pico-8 play session: mixed d-pad (fixed 12-tick cycle), after a click and taps of 🅾, ❎, 🅾+❎, 🅾 in the second before t = 0

[t = 4 s] mixed d-pad (1.2s cycle ×~3): → ← ↑ ↓ + 🅾/❎ taps, ~4s
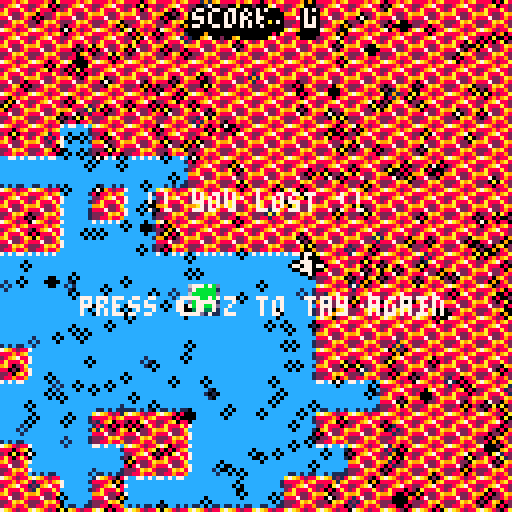
[t = 6 s] mixed d-pad (1.2s cycle ×~5): → ← ↑ ↓ + 🅾/❎ taps, ~6s
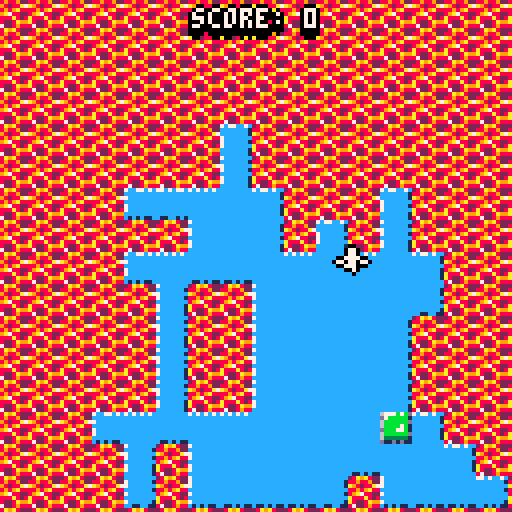
[t = 8 s] mixed d-pad (1.2s cycle ×~6): → ← ↑ ↓ + 🅾/❎ taps, ~8s
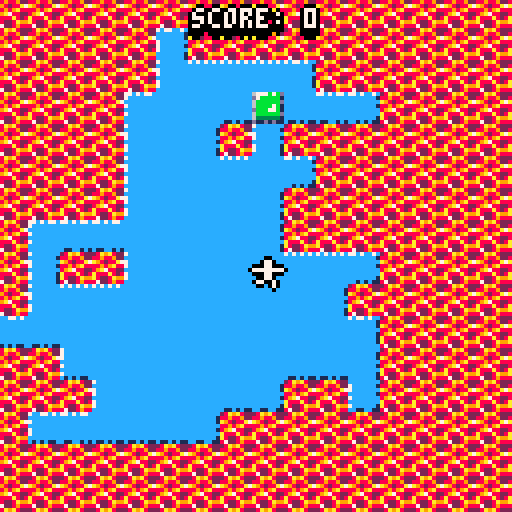

pico-8 cartridge
version 11
__lua__
--the ground is shaking
--a 0h game by trasevol_dog
--also there is lava

function _init()
 px=68
 py=68
 
 pvx,pvy=0,0
 
 shkx,shky=0,0
 
 faceleft=false

 score=0

 gen_map()
 
 lost=false
 
 t=0
end

function _update()
 if lost then
  if btnp(4) then 
   _init()
  end
 
  return
 end

 t+=0.01
 
 if rnd(20)<score then
  sfx(3+rnd(3))
 end
 
 update_shake()
 
 add_shake(score*0.2)
 
 local v=score*0.5
 px+=rnd(v)-v/2
 
 local acc=0.6
 if btn(0) then pvx-=acc end
 if btn(1) then pvx+=acc end
 if btn(2) then pvy-=acc end
 if btn(3) then pvy+=acc end
 
 px+=pvx
 py+=pvy
 
 if abs(pvx)>0 then
  faceleft=pvx<0
 end
 
 pvx*=0.5
 pvy*=0.5
 
 local ti=mget(px/8,(py+4)/8)
 if ti==16 then
  -- yo lost
  lost=true
  sfx(2)
 elseif ti==24 then
  -- yo won
  cls(7)
  flip()
  flip()
  
  score+=1
  gen_map()
  
  add_shake(8)
 end
 
 
end

function _draw()
 if lost then
  for i=0,399 do
   circ(rnd(128),rnd(128),1,rnd(1.1))
   
   str="!! you lost !!"
   print(str,64-#str*2,48,7)
   str="press 🅾️/z to try again"
   print(str,64-#str*2,74,7)
  end
   
  return
 end


 local dt=(t/0.03)%8
 for x=0,16 do
 for y=0,16 do
  spr(16,x*8-dt,y*8-dt/3)
 end
 end

 camera(shkx+1,shky+1)

 for x=0,15 do
 for y=0,15 do
  local s=mget(x,y)
  if s~=16 then
   spr(s,x*8,y*8)
  end
 end
 end
 
 local step=(t/0.04)%4
 if flr(step)==0 and flr(((t-0.01)/0.04)%4)~=0 then
  sfx(1)
 end
 
 pal(7,0)
 spr(32+(t/0.04)%4,px-4-1,py-4,1,1,faceleft,false)
 spr(32+(t/0.04)%4,px-4+1,py-4,1,1,faceleft,false)
 spr(32+(t/0.04)%4,px-4,py-4-1,1,1,faceleft,false)
 spr(32+(t/0.04)%4,px-4,py-4+1,1,1,faceleft,false)
 pal(7,7)
 spr(32+(t/0.04)%4,px-4,py-4,1,1,faceleft,false)

 camera(0,0)
 
 local str="score: "..score
 print(str,64-#str*2-1,2,0)
 print(str,64-#str*2-1,3,0)
 print(str,64-#str*2-1,4,0)
 print(str,64-#str*2+1,2,0)
 print(str,64-#str*2+1,3,0)
 print(str,64-#str*2+1,4,0)
 print(str,64-#str*2,2-1,0)
 print(str,64-#str*2,2+1,0)
 print(str,64-#str*2,2+2,0)
 print(str,64-#str*2,2+3,0)
 print(str,64-#str*2,2,7)
end


function add_shake(p)
 local a=rnd(1)
 shkx+=p*cos(a)
 shky+=p*sin(a)
end

function update_shake()
 if abs(shkx)+abs(shky)<0.5 then
  shkx,shky=0,0
 end
 
 shkx*=-0.5-rnd(0.2)
 shky*=-0.5-rnd(0.2)
end


function gen_map()
 local mpx=flr(px/8)
 local mpy=flr(py/8)

 rectfill(0,0,15,15,8)
 
 pset(mpx,mpy,0)
 
 for i=0,99 do
  local x,y
  repeat
   x,y=rnd(16),rnd(16)
  until pget(x,y)==0
  
  local dx,dy
  if rnd(2)<1 then
   dx=0--rnd(1.4)-0.2
   dy=rnd(9)-4
  else
   dy=0--rnd(1.4)-0.2
   dx=rnd(9)-4
  end
  rectfill(x,y,x+flr(dx),y+flr(dy))
 end
 
 rectfill(16,0,16,16,8)
 rectfill(0,16,16,16,8)
 
 for x=0,15 do
 for y=0,15 do
  if pget(x,y)==8 then
   mset(x,y,16)
  else
   local k=0
   if pget(x-1,y)==0 and x>=1 then k+=1 end
   if pget(x+1,y)==0 then k+=2 end
   if pget(x,y-1)==0 and y>=1 then k+=4 end
   if pget(x,y+1)==0 then k+=8 end
   
   mset(x,y,k)
  end
 end
 end
 
 local x,y
 repeat
  x,y=rnd(16),rnd(16)
 until pget(x,y)==0 and (flr(x)~=mpx or flr(y)~=mpy)
 mset(x,y,24)
end
__gfx__
7c77c7cc77c7cc7c7cc77c7c77c7c77ccccccccccccccccc7ccccccccccccccc7c77cc7c7c77c7cc77c7c77c7c7c7c7c7ccccccccccccccc7ccccccccccccccc
ccccccc1ccccccc1cccccccccccccccc7cccccc1ccccccc17cccccccccccccccccccccc1ccccccc17cccccccccccccccccccccc1ccccccc1cccccccccccccccc
7cccccc1cccccccc7ccccccccccccccc7cccccccccccccc17cccccccccccccccccccccc1ccccccc1cccccccccccccccc7cccccccccccccc17ccccccccccccccc
ccccccccccccccc1ccccccccccccccccccccccc1cccccccccccccccccccccccc7ccccccccccccccc7ccccccccccccccc7cccccc1cccccccc7ccccccccccccccc
ccccccc1cccccccc7ccccccccccccccc7cccccccccccccc17ccccccccccccccc7cccccc1ccccccc1ccccccccccccccccccccccccccccccc1cccccccccccccccc
7ccccccccccccccc7ccccccccccccccccccccccccccccccccccccccccccccccc7cccccccccccccc17ccccccccccccccc7cccccc1cccccccc7ccccccccccccccc
7cccccc1ccccccc1cccccccccccccccc7cccccc1ccccccc17cccccccccccccccccccccc1ccccccc1cccccccccccccccc7cccccc1ccccccc17ccccccccccccccc
cc1c1c11cc1c1c11c1c1c11cc11cc1c1cc11cc11cc11cc11c1c1c11cc11c1c11ccccccc1ccccccccccccccccccccccccccccccc1ccccccc1cccccccccccccccc
228a9a82000000000000000000000000000000000000000000000000000000006777b7bd00000000000000000000000000000000000000000000000000000000
2889889200000000000000000000000000000000000000000000000000000000d7bbbbb100000000000000000000000000000000000000000000000000000000
7a98288a000000000000000000000000000000000000000000000000000000006bbbbbbd00000000000000000000000000000000000000000000000000000000
888989a8000000000000000000000000000000000000000000000000000000006bbbb7b100000000000000000000000000000000000000000000000000000000
289a788200000000000000000000000000000000000000000000000000000000dbbb77b100000000000000000000000000000000000000000000000000000000
8a888a82000000000000000000000000000000000000000000000000000000006bbbbbbd00000000000000000000000000000000000000000000000000000000
9a8228a9000000000000000000000000000000000000000000000000000000006333333100000000000000000000000000000000000000000000000000000000
8872289800000000000000000000000000000000000000000000000000000000d11d1d1100000000000000000000000000000000000000000000000000000000
00000000000000000000000000000000000000000000000000000000000000000000000000000000000000000000000000000000000000000000000000000000
00077000000000000000000000077000000000000000000000000000000000000000000000000000000000000000000000000000000000000000000000000000
00077000000770000007700077077077000000000000000000000000000000000000000000000000000000000000000000000000000000000000000000000000
77777777000770000007700000777700000000000000000000000000000000000000000000000000000000000000000000000000000000000000000000000000
00077000007777007777777700077000000000000000000000000000000000000000000000000000000000000000000000000000000000000000000000000000
00077000770770770007700000077770000000000000000000000000000000000000000000000000000000000000000000000000000000000000000000000000
07700700007770000007700000070000000000000000000000000000000000000000000000000000000000000000000000000000000000000000000000000000
00000700000070000007000000700000000000000000000000000000000000000000000000000000000000000000000000000000000000000000000000000000
00000000000000000000000000000000000000000000000000000000000000000000000000000000000000000000000000000000000000000000000000000000
00000000000000000000000000000000000000000000000000000000000000000000000000000000000000000000000000000000000000000000000000000000
00000000000000000000000000000000000000000000000000000000000000000000000000000000000000000000000000000000000000000000000000000000
00000000000000000000000000000000000000000000000000000000000000000000000000000000000000000000000000000000000000000000000000000000
00000000000000000000000000000000000000000000000000000000000000000000000000000000000000000000000000000000000000000000000000000000
00000000000000000000000000000000000000000000000000000000000000000000000000000000000000000000000000000000000000000000000000000000
00000000000000000000000000000000000000000000000000000000000000000000000000000000000000000000000000000000000000000000000000000000
00000000000000000000000000000000000000000000000000000000000000000000000000000000000000000000000000000000000000000000000000000000
00000000000000000000000000000000000000000000000000000000000000000000000000000000000000000000000000000000000000000000000000000000
00000000000000000000000000000000000000000000000000000000000000000000000000000000000000000000000000000000000000000000000000000000
00000000000000000000000000000000000000000000000000000000000000000000000000000000000000000000000000000000000000000000000000000000
00000000000000000000000000000000000000000000000000000000000000000000000000000000000000000000000000000000000000000000000000000000
00000000000000000000000000000000000000000000000000000000000000000000000000000000000000000000000000000000000000000000000000000000
00000000000000000000000000000000000000000000000000000000000000000000000000000000000000000000000000000000000000000000000000000000
00000000000000000000000000000000000000000000000000000000000000000000000000000000000000000000000000000000000000000000000000000000
00000000000000000000000000000000000000000000000000000000000000000000000000000000000000000000000000000000000000000000000000000000
00000000000000000000000000000000000000000000000000000000000000000000000000000000000000000000000000000000000000000000000000000000
00000000000000000000000000000000000000000000000000000000000000000000000000000000000000000000000000000000000000000000000000000000
00000000000000000000000000000000000000000000000000000000000000000000000000000000000000000000000000000000000000000000000000000000
00000000000000000000000000000000000000000000000000000000000000000000000000000000000000000000000000000000000000000000000000000000
00000000000000000000000000000000000000000000000000000000000000000000000000000000000000000000000000000000000000000000000000000000
00000000000000000000000000000000000000000000000000000000000000000000000000000000000000000000000000000000000000000000000000000000
00000000000000000000000000000000000000000000000000000000000000000000000000000000000000000000000000000000000000000000000000000000
00000000000000000000000000000000000000000000000000000000000000000000000000000000000000000000000000000000000000000000000000000000
00000000000000000000000000000000000000000000000000000000000000000000000000000000000000000000000000000000000000000000000000000000
00000000000000000000000000000000000000000000000000000000000000000000000000000000000000000000000000000000000000000000000000000000
00000000000000000000000000000000000000000000000000000000000000000000000000000000000000000000000000000000000000000000000000000000
00000000000000000000000000000000000000000000000000000000000000000000000000000000000000000000000000000000000000000000000000000000
00000000000000000000000000000000000000000000000000000000000000000000000000000000000000000000000000000000000000000000000000000000
00000000000000000000000000000000000000000000000000000000000000000000000000000000000000000000000000000000000000000000000000000000
00000000000000000000000000000000000000000000000000000000000000000000000000000000000000000000000000000000000000000000000000000000
00000000000000000000000000000000000000000000000000000000000000000000000000000000000000000000000000000000000000000000000000000000
00000000000000000000000000000000000000000000000000000000000000000000000000000000000000000000000000000000000000000000000000000000
00000000000000000000000000000000000000000000000000000000000000000000000000000000000000000000000000000000000000000000000000000000
00000000000000000000000000000000000000000000000000000000000000000000000000000000000000000000000000000000000000000000000000000000
00000000000000000000000000000000000000000000000000000000000000000000000000000000000000000000000000000000000000000000000000000000
00000000000000000000000000000000000000000000000000000000000000000000000000000000000000000000000000000000000000000000000000000000
00000000000000000000000000000000000000000000000000000000000000000000000000000000000000000000000000000000000000000000000000000000
00000000000000000000000000000000000000000000000000000000000000000000000000000000000000000000000000000000000000000000000000000000
00000000000000000000000000000000000000000000000000000000000000000000000000000000000000000000000000000000000000000000000000000000
00000000000000000000000000000000000000000000000000000000000000000000000000000000000000000000000000000000000000000000000000000000
00000000000000000000000000000000000000000000000000000000000000000000000000000000000000000000000000000000000000000000000000000000
00000000000000000000000000000000000000000000000000000000000000000000000000000000000000000000000000000000000000000000000000000000
00000000000000000000000000000000000000000000000000000000000000000000000000000000000000000000000000000000000000000000000000000000
00000000000000000000000000000000000000000000000000000000000000000000000000000000000000000000000000000000000000000000000000000000
00000000000000000000000000000000000000000000000000000000000000000000000000000000000000000000000000000000000000000000000000000000
00000000000000000000000000000000000000000000000000000000000000000000000000000000000000000000000000000000000000000000000000000000
00000000000000000000000000000000000000000000000000000000000000000000000000000000000000000000000000000000000000000000000000000000
00000000000000000000000000000000000000000000000000000000000000000000000000000000000000000000000000000000000000000000000000000000
00000000000000000000000000000000000000000000000000000000000000000000000000000000000000000000000000000000000000000000000000000000
00000000000000000000000000000000000000000000000000000000000000000000000000000000000000000000000000000000000000000000000000000000
00000000000000000000000000000000000000000000000000000000000000000000000000000000000000000000000000000000000000000000000000000000
00000000000000000000000000000000000000000000000000000000000000000000000000000000000000000000000000000000000000000000000000000000
00000000000000000000000000000000000000000000000000000000000000000000000000000000000000000000000000000000000000000000000000000000
00000000000000000000000000000000000000000000000000000000000000000000000000000000000000000000000000000000000000000000000000000000
00000000000000000000000000000000000000000000000000000000000000000000000000000000000000000000000000000000000000000000000000000000
00000000000000000000000000000000000000000000000000000000000000000000000000000000000000000000000000000000000000000000000000000000
00000000000000000000000000000000000000000000000000000000000000000000000000000000000000000000000000000000000000000000000000000000
00000000000000000000000000000000000000000000000000000000000000000000000000000000000000000000000000000000000000000000000000000000
00000000000000000000000000000000000000000000000000000000000000000000000000000000000000000000000000000000000000000000000000000000
00000000000000000000000000000000000000000000000000000000000000000000000000000000000000000000000000000000000000000000000000000000
00000000000000000000000000000000000000000000000000000000000000000000000000000000000000000000000000000000000000000000000000000000
00000000000000000000000000000000000000000000000000000000000000000000000000000000000000000000000000000000000000000000000000000000
00000000000000000000000000000000000000000000000000000000000000000000000000000000000000000000000000000000000000000000000000000000
00000000000000000000000000000000000000000000000000000000000000000000000000000000000000000000000000000000000000000000000000000000
00000000000000000000000000000000000000000000000000000000000000000000000000000000000000000000000000000000000000000000000000000000
00000000000000000000000000000000000000000000000000000000000000000000000000000000000000000000000000000000000000000000000000000000
00000000000000000000000000000000000000000000000000000000000000000000000000000000000000000000000000000000000000000000000000000000
00000000000000000000000000000000000000000000000000000000000000000000000000000000000000000000000000000000000000000000000000000000
00000000000000000000000000000000000000000000000000000000000000000000000000000000000000000000000000000000000000000000000000000000
00000000000000000000000000000000000000000000000000000000000000000000000000000000000000000000000000000000000000000000000000000000
00000000000000000000000000000000000000000000000000000000000000000000000000000000000000000000000000000000000000000000000000000000
00000000000000000000000000000000000000000000000000000000000000000000000000000000000000000000000000000000000000000000000000000000
00000000000000000000000000000000000000000000000000000000000000000000000000000000000000000000000000000000000000000000000000000000
00000000000000000000000000000000000000000000000000000000000000000000000000000000000000000000000000000000000000000000000000000000
00000000000000000000000000000000000000000000000000000000000000000000000000000000000000000000000000000000000000000000000000000000
00000000000000000000000000000000000000000000000000000000000000000000000000000000000000000000000000000000000000000000000000000000
00000000000000000000000000000000000000000000000000000000000000000000000000000000000000000000000000000000000000000000000000000000
00000000000000000000000000000000000000000000000000000000000000000000000000000000000000000000000000000000000000000000000000000000
00000000000000000000000000000000000000000000000000000000000000000000000000000000000000000000000000000000000000000000000000000000
00000000000000000000000000000000000000000000000000000000000000000000000000000000000000000000000000000000000000000000000000000000
00000000000000000000000000000000000000000000000000000000000000000000000000000000000000000000000000000000000000000000000000000000
00000000000000000000000000000000000000000000000000000000000000000000000000000000000000000000000000000000000000000000000000000000
00000000000000000000000000000000000000000000000000000000000000000000000000000000000000000000000000000000000000000000000000000000
00000000000000000000000000000000000000000000000000000000000000000000000000000000000000000000000000000000000000000000000000000000
00000000000000000000000000000000000000000000000000000000000000000000000000000000000000000000000000000000000000000000000000000000
00000000000000000000000000000000000000000000000000000000000000000000000000000000000000000000000000000000000000000000000000000000
00000000000000000000000000000000000000000000000000000000000000000000000000000000000000000000000000000000000000000000000000000000
00000000000000000000000000000000000000000000000000000000000000000000000000000000000000000000000000000000000000000000000000000000
00000000000000000000000000000000000000000000000000000000000000000000000000000000000000000000000000000000000000000000000000000000
00000000000000000000000000000000000000000000000000000000000000000000000000000000000000000000000000000000000000000000000000000000
00000000000000000000000000000000000000000000000000000000000000000000000000000000000000000000000000000000000000000000000000000000
00000000000000000000000000000000000000000000000000000000000000000000000000000000000000000000000000000000000000000000000000000000
00000000000000000000000000000000000000000000000000000000000000000000000000000000000000000000000000000000000000000000000000000000
00000000000000000000000000000000000000000000000000000000000000000000000000000000000000000000000000000000000000000000000000000000
00000000000000000000000000000000000000000000000000000000000000000000000000000000000000000000000000000000000000000000000000000000
00000000000000000000000000000000000000000000000000000000000000000000000000000000000000000000000000000000000000000000000000000000
00000000000000000000000000000000000000000000000000000000000000000000000000000000000000000000000000000000000000000000000000000000
00000000000000000000000000000000000000000000000000000000000000000000000000000000000000000000000000000000000000000000000000000000
00000000000000000000000000000000000000000000000000000000000000000000000000000000000000000000000000000000000000000000000000000000
00000000000000000000000000000000000000000000000000000000000000000000000000000000000000000000000000000000000000000000000000000000
00000000000000000000000000000000000000000000000000000000000000000000000000000000000000000000000000000000000000000000000000000000
00000000000000000000000000000000000000000000000000000000000000000000000000000000000000000000000000000000000000000000000000000000
00000000000000000000000000000000000000000000000000000000000000000000000000000000000000000000000000000000000000000000000000000000
__gff__
0000000000000000000000000000000000000000000000000000000000000000000000000000000000000000000000000000000000000000000000000000000000000000000000000000000000000000000000000000000000000000000000000000000000000000000000000000000000000000000000000000000000000000
0000000000000000000000000000000000000000000000000000000000000000000000000000000000000000000000000000000000000000000000000000000000000000000000000000000000000000000000000000000000000000000000000000000000000000000000000000000000000000000000000000000000000000
__map__
0000000000000000000000000000000000000000000000000000000000000000000000000000000000000000000000000000000000000000000000000000000000000000000000000000000000000000000000000000000000000000000000000000000000000000000000000000000000000000000000000000000000000000
0000000000000000000000000000000000000000000000000000000000000000000000000000000000000000000000000000000000000000000000000000000000000000000000000000000000000000000000000000000000000000000000000000000000000000000000000000000000000000000000000000000000000000
0000000000000000000000000000000000000000000000000000000000000000000000000000000000000000000000000000000000000000000000000000000000000000000000000000000000000000000000000000000000000000000000000000000000000000000000000000000000000000000000000000000000000000
0000000000000000000000000000000000000000000000000000000000000000000000000000000000000000000000000000000000000000000000000000000000000000000000000000000000000000000000000000000000000000000000000000000000000000000000000000000000000000000000000000000000000000
0000000000000000000000000000000000000000000000000000000000000000000000000000000000000000000000000000000000000000000000000000000000000000000000000000000000000000000000000000000000000000000000000000000000000000000000000000000000000000000000000000000000000000
0000000000000000000000000000000000000000000000000000000000000000000000000000000000000000000000000000000000000000000000000000000000000000000000000000000000000000000000000000000000000000000000000000000000000000000000000000000000000000000000000000000000000000
0000000000000000000000000000000000000000000000000000000000000000000000000000000000000000000000000000000000000000000000000000000000000000000000000000000000000000000000000000000000000000000000000000000000000000000000000000000000000000000000000000000000000000
0000000000000000000000000000000000000000000000000000000000000000000000000000000000000000000000000000000000000000000000000000000000000000000000000000000000000000000000000000000000000000000000000000000000000000000000000000000000000000000000000000000000000000
0000000000000000000000000000000000000000000000000000000000000000000000000000000000000000000000000000000000000000000000000000000000000000000000000000000000000000000000000000000000000000000000000000000000000000000000000000000000000000000000000000000000000000
0000000000000000000000000000000000000000000000000000000000000000000000000000000000000000000000000000000000000000000000000000000000000000000000000000000000000000000000000000000000000000000000000000000000000000000000000000000000000000000000000000000000000000
0000000000000000000000000000000000000000000000000000000000000000000000000000000000000000000000000000000000000000000000000000000000000000000000000000000000000000000000000000000000000000000000000000000000000000000000000000000000000000000000000000000000000000
0000000000000000000000000000000000000000000000000000000000000000000000000000000000000000000000000000000000000000000000000000000000000000000000000000000000000000000000000000000000000000000000000000000000000000000000000000000000000000000000000000000000000000
0000000000000000000000000000000000000000000000000000000000000000000000000000000000000000000000000000000000000000000000000000000000000000000000000000000000000000000000000000000000000000000000000000000000000000000000000000000000000000000000000000000000000000
0000000000000000000000000000000000000000000000000000000000000000000000000000000000000000000000000000000000000000000000000000000000000000000000000000000000000000000000000000000000000000000000000000000000000000000000000000000000000000000000000000000000000000
0000000000000000000000000000000000000000000000000000000000000000000000000000000000000000000000000000000000000000000000000000000000000000000000000000000000000000000000000000000000000000000000000000000000000000000000000000000000000000000000000000000000000000
0000000000000000000000000000000000000000000000000000000000000000000000000000000000000000000000000000000000000000000000000000000000000000000000000000000000000000000000000000000000000000000000000000000000000000000000000000000000000000000000000000000000000000
0000000000000000000000000000000000000000000000000000000000000000000000000000000000000000000000000000000000000000000000000000000000000000000000000000000000000000000000000000000000000000000000000000000000000000000000000000000000000000000000000000000000000000
0000000000000000000000000000000000000000000000000000000000000000000000000000000000000000000000000000000000000000000000000000000000000000000000000000000000000000000000000000000000000000000000000000000000000000000000000000000000000000000000000000000000000000
0000000000000000000000000000000000000000000000000000000000000000000000000000000000000000000000000000000000000000000000000000000000000000000000000000000000000000000000000000000000000000000000000000000000000000000000000000000000000000000000000000000000000000
0000000000000000000000000000000000000000000000000000000000000000000000000000000000000000000000000000000000000000000000000000000000000000000000000000000000000000000000000000000000000000000000000000000000000000000000000000000000000000000000000000000000000000
0000000000000000000000000000000000000000000000000000000000000000000000000000000000000000000000000000000000000000000000000000000000000000000000000000000000000000000000000000000000000000000000000000000000000000000000000000000000000000000000000000000000000000
0000000000000000000000000000000000000000000000000000000000000000000000000000000000000000000000000000000000000000000000000000000000000000000000000000000000000000000000000000000000000000000000000000000000000000000000000000000000000000000000000000000000000000
0000000000000000000000000000000000000000000000000000000000000000000000000000000000000000000000000000000000000000000000000000000000000000000000000000000000000000000000000000000000000000000000000000000000000000000000000000000000000000000000000000000000000000
0000000000000000000000000000000000000000000000000000000000000000000000000000000000000000000000000000000000000000000000000000000000000000000000000000000000000000000000000000000000000000000000000000000000000000000000000000000000000000000000000000000000000000
0000000000000000000000000000000000000000000000000000000000000000000000000000000000000000000000000000000000000000000000000000000000000000000000000000000000000000000000000000000000000000000000000000000000000000000000000000000000000000000000000000000000000000
0000000000000000000000000000000000000000000000000000000000000000000000000000000000000000000000000000000000000000000000000000000000000000000000000000000000000000000000000000000000000000000000000000000000000000000000000000000000000000000000000000000000000000
0000000000000000000000000000000000000000000000000000000000000000000000000000000000000000000000000000000000000000000000000000000000000000000000000000000000000000000000000000000000000000000000000000000000000000000000000000000000000000000000000000000000000000
0000000000000000000000000000000000000000000000000000000000000000000000000000000000000000000000000000000000000000000000000000000000000000000000000000000000000000000000000000000000000000000000000000000000000000000000000000000000000000000000000000000000000000
0000000000000000000000000000000000000000000000000000000000000000000000000000000000000000000000000000000000000000000000000000000000000000000000000000000000000000000000000000000000000000000000000000000000000000000000000000000000000000000000000000000000000000
0000000000000000000000000000000000000000000000000000000000000000000000000000000000000000000000000000000000000000000000000000000000000000000000000000000000000000000000000000000000000000000000000000000000000000000000000000000000000000000000000000000000000000
0000000000000000000000000000000000000000000000000000000000000000000000000000000000000000000000000000000000000000000000000000000000000000000000000000000000000000000000000000000000000000000000000000000000000000000000000000000000000000000000000000000000000000
0000000000000000000000000000000000000000000000000000000000000000000000000000000000000000000000000000000000000000000000000000000000000000000000000000000000000000000000000000000000000000000000000000000000000000000000000000000000000000000000000000000000000000
